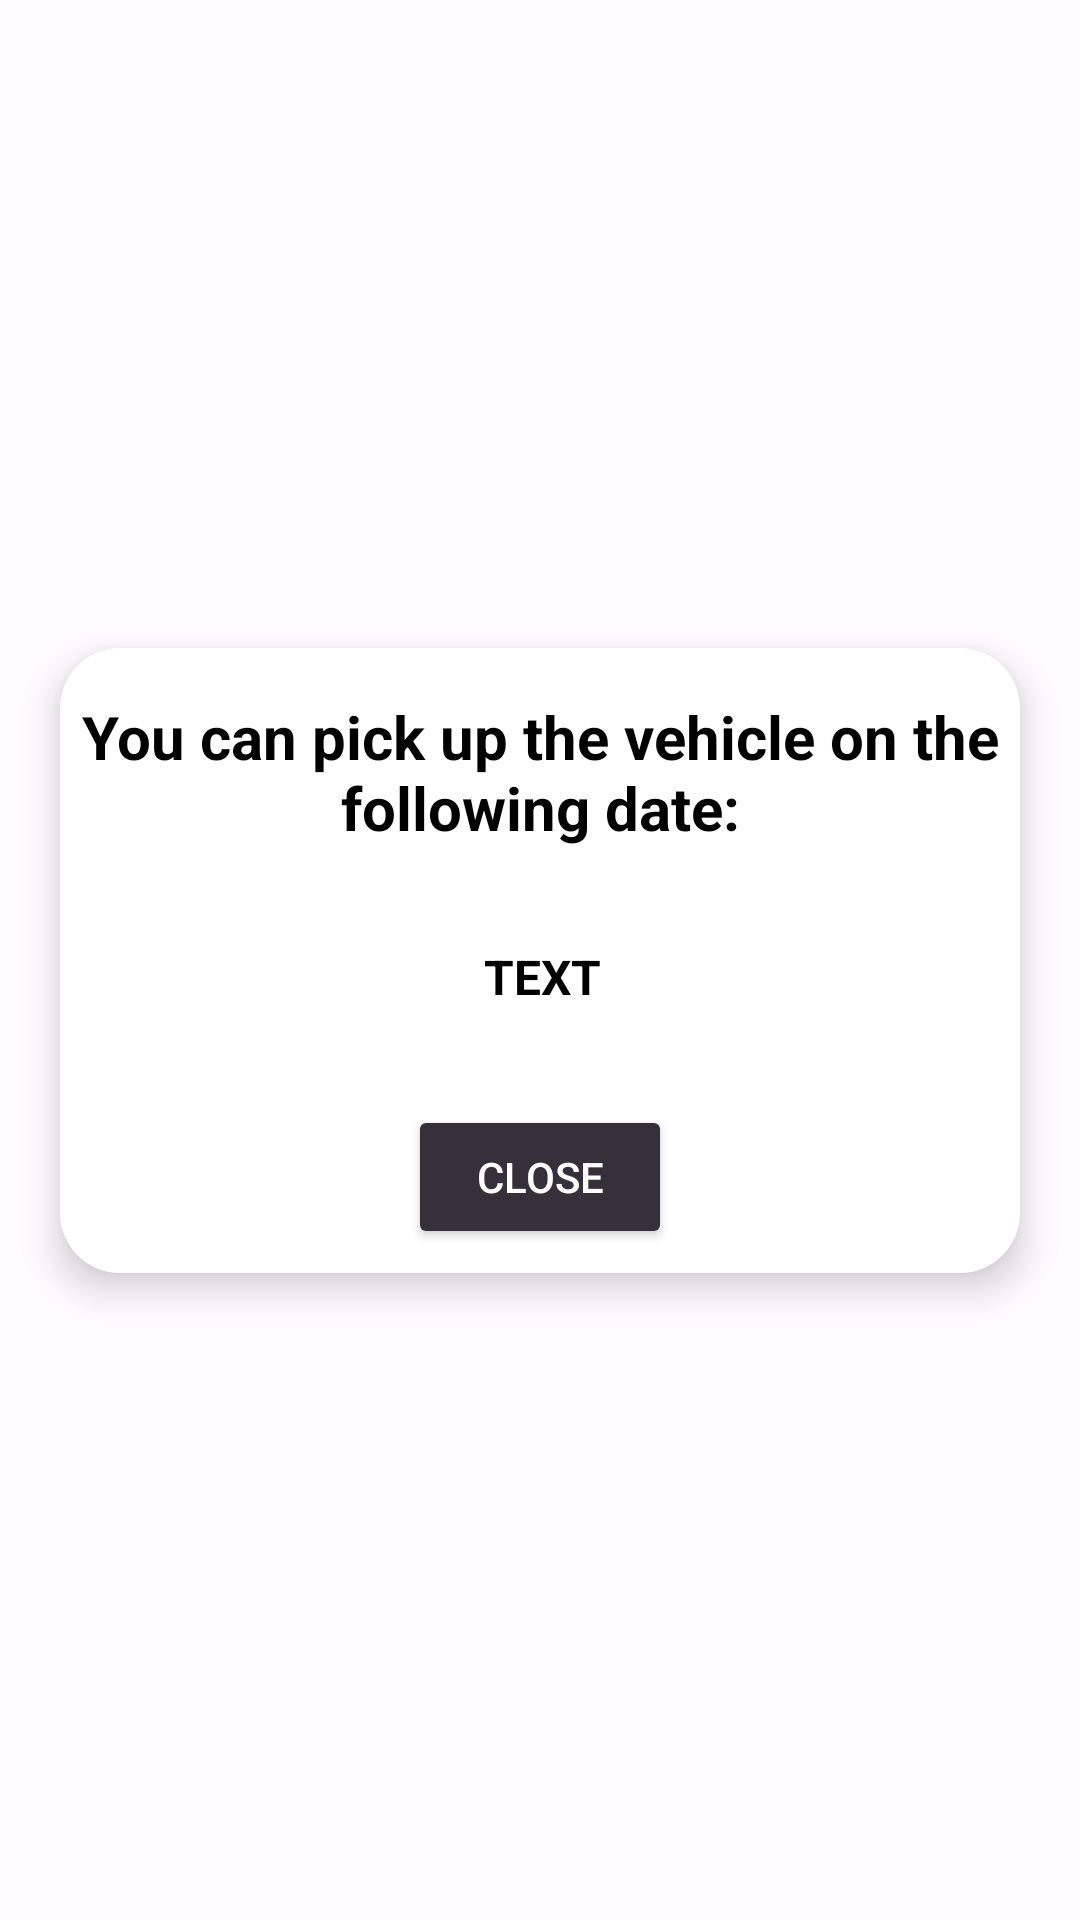

Here is an Android app screen rendered from its layout file. Give the layout XML and the strings, colors and styles it references.
<!-- AndroidManifest.xml: application theme Theme.Texnolgia_logismikou -->
<!-- res/layout/garage_popup.xml -->
<?xml version="1.0" encoding="utf-8"?>
<androidx.constraintlayout.widget.ConstraintLayout xmlns:android="http://schemas.android.com/apk/res/android"
    xmlns:app="http://schemas.android.com/apk/res-auto"
    xmlns:tools="http://schemas.android.com/tools"
    android:layout_width="match_parent"
    android:layout_height="match_parent"
    android:background="#CDFFFFFF">

    <androidx.constraintlayout.widget.ConstraintLayout
        android:layout_width="match_parent"
        android:layout_height="wrap_content"
        android:layout_marginHorizontal="20dp"
        android:background="@drawable/rounded_rectangle"
        android:elevation="8dp"
        app:layout_constraintBottom_toBottomOf="parent"
        app:layout_constraintEnd_toEndOf="parent"
        app:layout_constraintStart_toStartOf="parent"
        app:layout_constraintTop_toTopOf="parent">

        <TextView
            android:id="@+id/text_title"
            android:layout_width="wrap_content"
            android:layout_height="wrap_content"
            android:layout_marginTop="16dp"
            android:gravity="center"
            android:text="You can pick up the vehicle on the following date:"
            android:textColor="#000000"
            android:textSize="20sp"
            android:textStyle="bold"
            app:layout_constraintEnd_toEndOf="parent"
            app:layout_constraintStart_toStartOf="parent"
            app:layout_constraintTop_toTopOf="parent" />

        <Button
            android:id="@+id/closeOut"
            android:layout_width="wrap_content"
            android:layout_height="wrap_content"
            android:layout_marginTop="32dp"
            android:layout_marginBottom="8dp"
            android:backgroundTint="@color/generic_btn"
            android:onClick="onClose"
            android:text="Close"
            android:textColor="@color/white"
            app:layout_constraintBottom_toBottomOf="parent"
            app:layout_constraintEnd_toEndOf="parent"
            app:layout_constraintStart_toStartOf="parent"
            app:layout_constraintTop_toBottomOf="@+id/textPop" />

        <TextView
            android:id="@+id/textPop"
            android:layout_width="wrap_content"
            android:layout_height="wrap_content"
            android:layout_marginTop="32dp"
            android:text="TEXT"
            android:textColor="#000000"
            android:textSize="16sp"
            android:textStyle="bold"
            app:layout_constraintEnd_toEndOf="parent"
            app:layout_constraintHorizontal_bias="0.503"
            app:layout_constraintStart_toStartOf="parent"
            app:layout_constraintTop_toBottomOf="@+id/text_title" />
    </androidx.constraintlayout.widget.ConstraintLayout>
</androidx.constraintlayout.widget.ConstraintLayout>
<!-- resources referenced by this layout -->
<resources>
  <color name="white">#FFFFFFFF</color>
  <!-- drawable rounded_rectangle (drawable) -->
  <?xml version="1.0" encoding="utf-8"?>
  <selector xmlns:android="http://schemas.android.com/apk/res/android" >
      <item >
          <shape android:shape="rectangle"  >
              <corners android:radius="20dip" />
              <gradient android:angle="-90" android:startColor="#FFFF" android:endColor="#FFFF"/>
          </shape>
      </item>
  </selector>
  <style name="Theme.Texnolgia_logismikou" parent="Base.Theme.Texnolgia_logismikou" />
  <style name="Base.Theme.Texnolgia_logismikou" parent="Theme.Material3.DayNight.NoActionBar">
          
          
      </style>
</resources>
